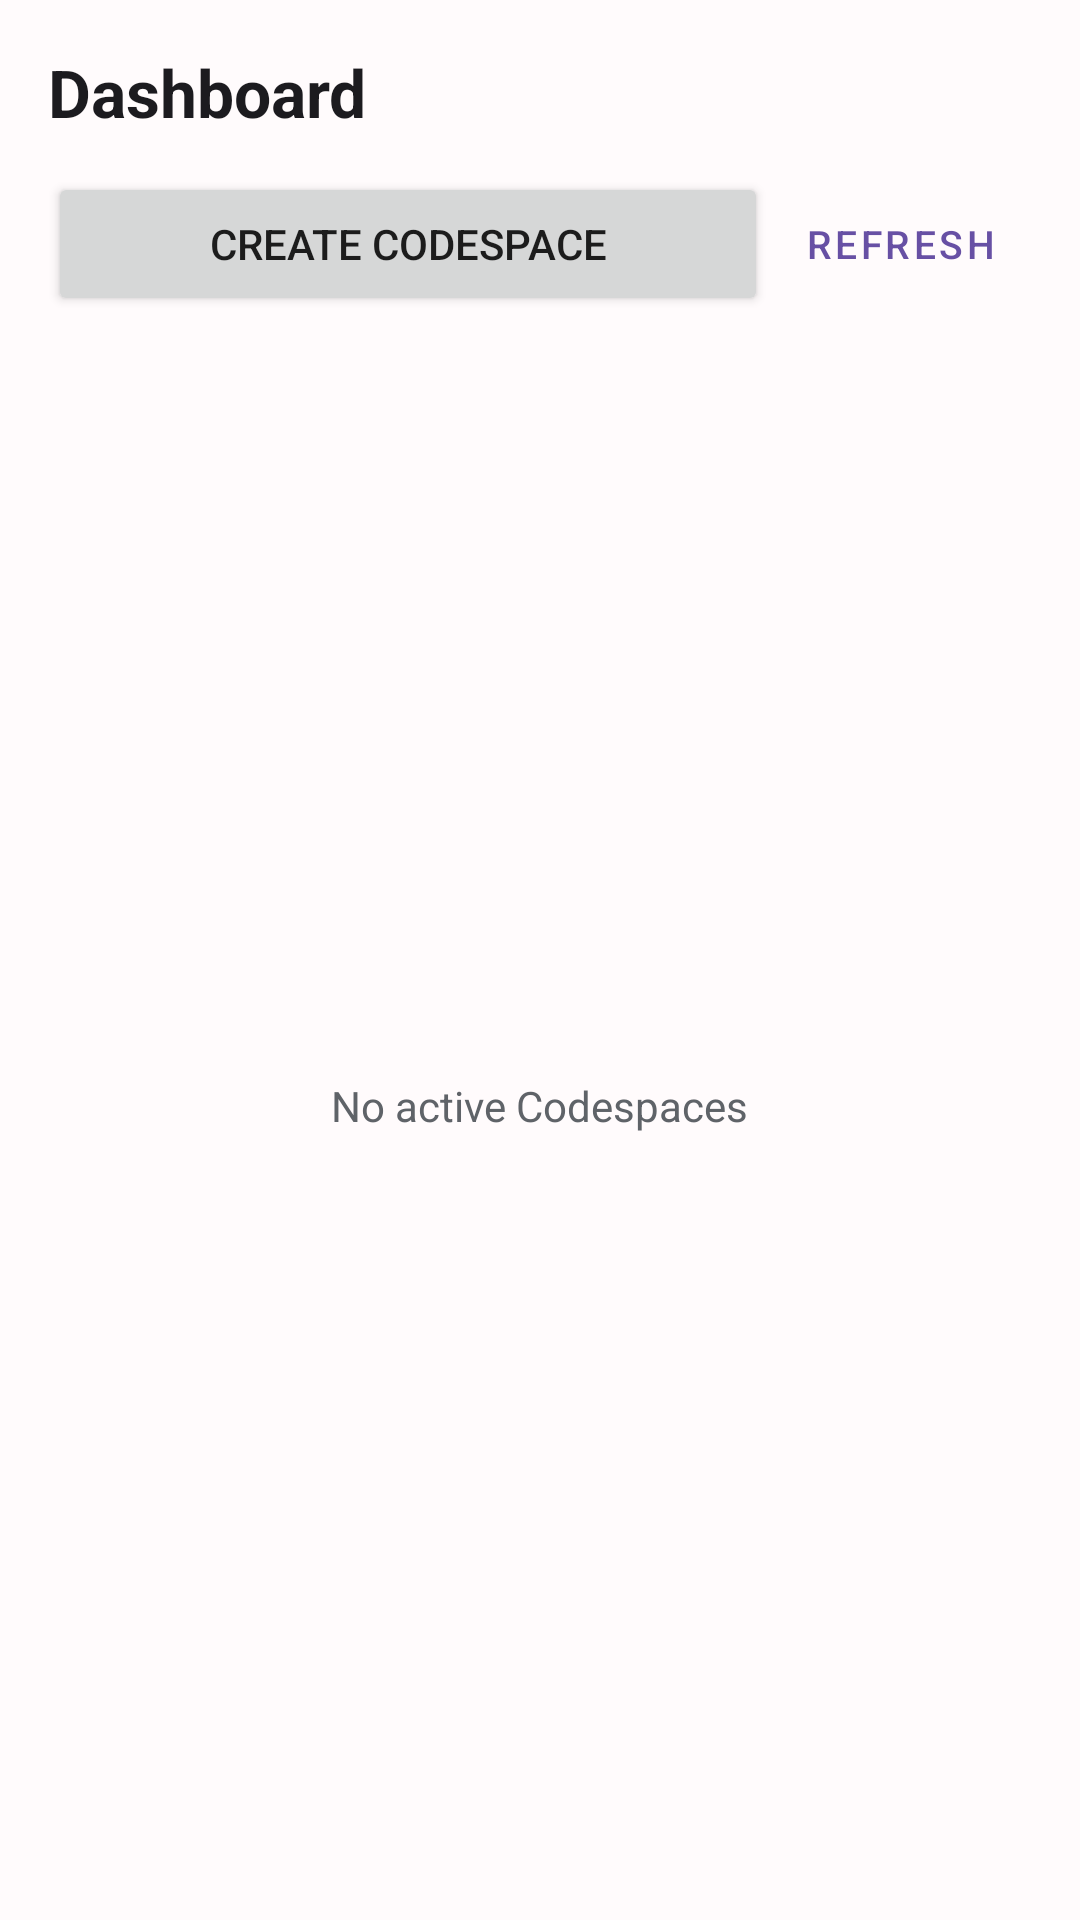

Layout XML and referenced resources for this Android screen:
<!-- AndroidManifest.xml: activity theme Theme.ClineAgentMobile -->
<!-- res/layout/activity_dashboard.xml -->
<?xml version="1.0" encoding="utf-8"?>
<LinearLayout xmlns:android="http://schemas.android.com/apk/res/android"
    android:layout_width="match_parent"
    android:layout_height="match_parent"
    android:orientation="vertical"
    android:background="@color/background"
    android:padding="16dp">

    <TextView
        android:layout_width="wrap_content"
        android:layout_height="wrap_content"
        android:text="@string/dashboard_title"
        android:textSize="22sp"
        android:textStyle="bold"
        android:textColor="@color/on_background" />

    <LinearLayout
        android:layout_width="match_parent"
        android:layout_height="wrap_content"
        android:layout_marginTop="12dp"
        android:orientation="horizontal">

        <Button
            android:id="@+id/dashboard_create"
            android:layout_width="0dp"
            android:layout_height="wrap_content"
            android:layout_weight="1"
            android:text="@string/dashboard_create" />

        <Button
            android:id="@+id/dashboard_refresh"
            style="?attr/borderlessButtonStyle"
            android:layout_width="wrap_content"
            android:layout_height="wrap_content"
            android:layout_gravity="center_vertical"
            android:text="@string/dashboard_refresh"
            android:textSize="13sp" />
    </LinearLayout>

    <ProgressBar
        android:id="@+id/dashboard_progress"
        style="?android:attr/progressBarStyleHorizontal"
        android:layout_width="match_parent"
        android:layout_height="wrap_content"
        android:layout_marginTop="8dp"
        android:indeterminate="true"
        android:visibility="gone" />

    <TextView
        android:id="@+id/dashboard_error"
        android:layout_width="match_parent"
        android:layout_height="wrap_content"
        android:layout_marginTop="8dp"
        android:textColor="@color/error"
        android:textSize="13sp"
        android:visibility="gone" />

    <FrameLayout
        android:layout_width="match_parent"
        android:layout_height="0dp"
        android:layout_marginTop="8dp"
        android:layout_weight="1">

        <androidx.recyclerview.widget.RecyclerView
            android:id="@+id/dashboard_list"
            android:layout_width="match_parent"
            android:layout_height="match_parent"
            android:clipToPadding="false" />

        <LinearLayout
            android:id="@+id/dashboard_empty_state"
            android:layout_width="wrap_content"
            android:layout_height="wrap_content"
            android:layout_gravity="center"
            android:gravity="center"
            android:orientation="vertical">

            <TextView
                android:id="@+id/dashboard_empty"
                android:layout_width="wrap_content"
                android:layout_height="wrap_content"
                android:gravity="center"
                android:text="@string/dashboard_no_codespaces"
                android:textColor="@color/icon"
                android:textSize="14sp" />

            <Button
                android:id="@+id/dashboard_open_settings"
                style="?attr/borderlessButtonStyle"
                android:layout_width="wrap_content"
                android:layout_height="wrap_content"
                android:layout_marginTop="8dp"
                android:text="@string/nav_settings"
                android:visibility="gone" />
        </LinearLayout>
    </FrameLayout>
</LinearLayout>
<!-- resources referenced by this layout -->
<resources>
  <color name="background">#FFFBFC</color>
  <color name="error">#EA4335</color>
  <color name="icon">#5F6368</color>
  <color name="on_background">#1C1B1F</color>
  <string name="dashboard_create">Create Codespace</string>
  <string name="dashboard_no_codespaces">No active Codespaces</string>
  <string name="dashboard_refresh">Refresh</string>
  <string name="dashboard_title">Dashboard</string>
  <string name="nav_settings">Settings</string>
  <style name="Theme.ClineAgentMobile" parent="Theme.MaterialComponents.Light.NoActionBar">
          
          <item name="colorPrimary">@color/primary</item>
          <item name="colorPrimaryVariant">@color/primary_variant</item>
          <item name="colorOnPrimary">@color/on_primary</item>
  
          
          <item name="colorSecondary">@color/secondary</item>
          <item name="colorSecondaryVariant">@color/secondary_variant</item>
          <item name="colorOnSecondary">@color/on_secondary</item>
  
          
          <item name="android:colorBackground">@color/background</item>
          <item name="colorSurface">@color/surface</item>
          <item name="colorOnBackground">@color/on_background</item>
          <item name="colorOnSurface">@color/on_surface</item>
  
          
          <item name="android:statusBarColor">@color/primary</item>
          <item name="android:navigationBarColor">@color/background</item>
  
          
          <item name="android:windowBackground">@color/background</item>
      </style>
  <color name="primary">#6750A4</color>
  <color name="primary_variant">#764BA2</color>
  <color name="on_primary">#FFFFFF</color>
  <color name="secondary">#625B71</color>
  <color name="secondary_variant">#75716E</color>
  <color name="on_secondary">#FFFFFF</color>
  <color name="surface">#FFFBFC</color>
  <color name="on_surface">#1C1B1F</color>
</resources>
